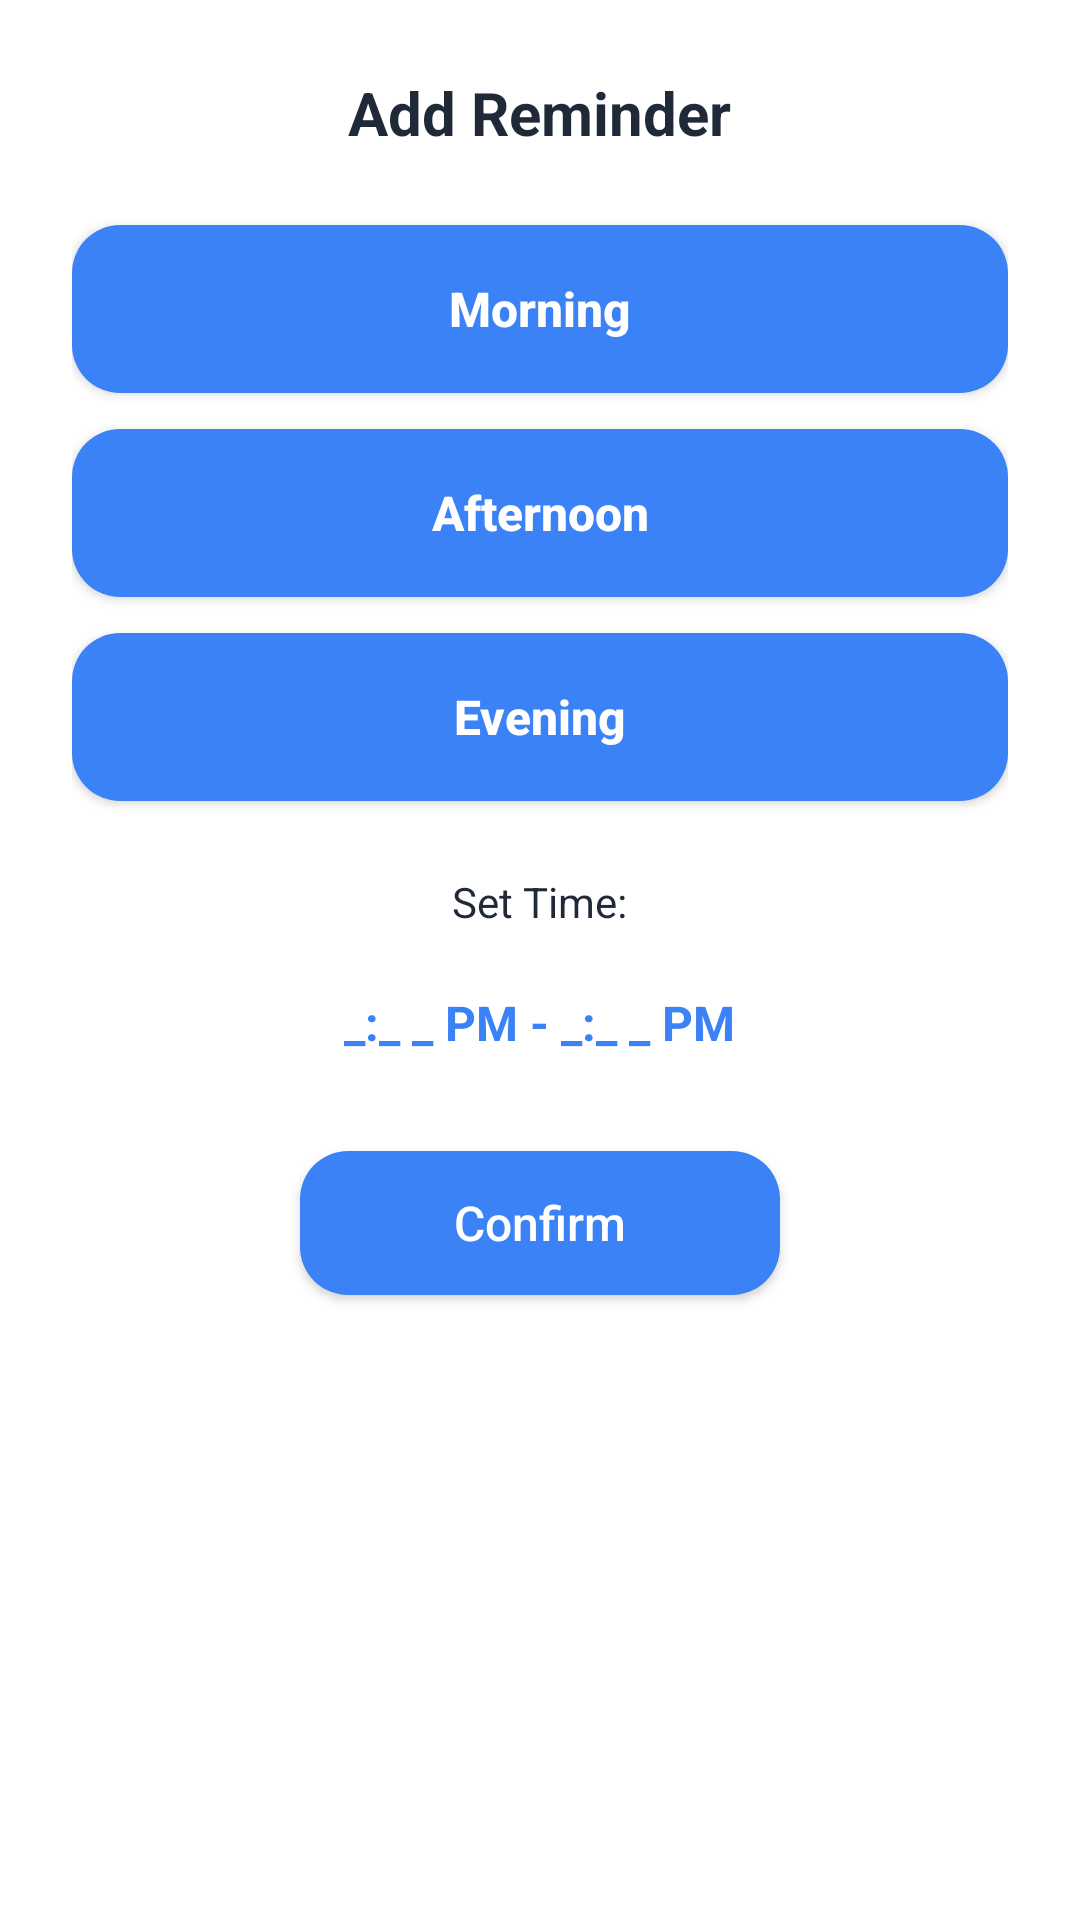

Produce the Android XML layout that renders to this screen, including the resource entries it uses.
<!-- AndroidManifest.xml: application theme Theme.MintyMinutes -->
<!-- res/layout/dialog_add_reminder.xml -->
<?xml version="1.0" encoding="utf-8"?>
<LinearLayout xmlns:android="http://schemas.android.com/apk/res/android"
    android:layout_width="match_parent"
    android:layout_height="wrap_content"
    android:orientation="vertical"
    android:padding="24dp"
    android:background="@android:color/white">

    <TextView
        android:layout_width="wrap_content"
        android:layout_height="wrap_content"
        android:text="Add Reminder"
        android:textColor="@color/text_primary"
        android:textSize="20sp"
        android:textStyle="bold"
        android:layout_gravity="center"
        android:layout_marginBottom="24dp" />

    
    <Button
        android:id="@+id/morningBtn"
        android:layout_width="match_parent"
        android:layout_height="56dp"
        android:text="Morning"
        android:textColor="@android:color/white"
        android:textSize="16sp"
        android:textStyle="bold"
        android:textAllCaps="false"
        android:background="@drawable/rounded_button"
        android:backgroundTint="@color/blue_500"
        android:foreground="?attr/selectableItemBackground"
        android:layout_marginBottom="12dp" />

    <Button
        android:id="@+id/afternoonBtn"
        android:layout_width="match_parent"
        android:layout_height="56dp"
        android:text="Afternoon"
        android:textColor="@android:color/white"
        android:textSize="16sp"
        android:textStyle="bold"
        android:textAllCaps="false"
        android:background="@drawable/rounded_button"
        android:backgroundTint="@color/blue_500"
        android:foreground="?attr/selectableItemBackground"
        android:layout_marginBottom="12dp" />

    <Button
        android:id="@+id/eveningBtn"
        android:layout_width="match_parent"
        android:layout_height="56dp"
        android:text="Evening"
        android:textColor="@android:color/white"
        android:textSize="16sp"
        android:textStyle="bold"
        android:textAllCaps="false"
        android:background="@drawable/rounded_button"
        android:backgroundTint="@color/blue_500"
        android:foreground="?attr/selectableItemBackground"
        android:layout_marginBottom="24dp" />

    
    <TextView
        android:layout_width="wrap_content"
        android:layout_height="wrap_content"
        android:text="Set Time:"
        android:textColor="@color/text_primary"
        android:textSize="14sp"
        android:layout_gravity="center"
        android:layout_marginBottom="12dp" />

    <TextView
        android:id="@+id/timeDisplay"
        android:layout_width="wrap_content"
        android:layout_height="wrap_content"
        android:text="_:_ _ PM - _:_ _ PM"
        android:textColor="@color/blue_500"
        android:textSize="16sp"
        android:textStyle="bold"
        android:clickable="true"
        android:focusable="true"
        android:padding="8dp"
        android:layout_gravity="center"
        android:layout_marginBottom="24dp" />

    
    <Button
        android:id="@+id/confirmBtn"
        android:layout_width="160dp"
        android:layout_height="48dp"
        android:text="Confirm"
        android:textColor="@android:color/white"
        android:textSize="16sp"
        android:textAllCaps="false"
        android:background="@drawable/rounded_button"
        android:backgroundTint="@color/blue_500"
        android:layout_gravity="center" />

</LinearLayout>
<!-- resources referenced by this layout -->
<resources>
  <color name="blue_500">#3B82F6</color>
  <color name="text_primary">#1F2937</color>
  <!-- drawable rounded_button (drawable) -->
  <?xml version="1.0" encoding="utf-8"?>
  <shape xmlns:android="http://schemas.android.com/apk/res/android">
      <solid android:color="@color/blue_500" />
      <corners android:radius="16dp" />
  </shape>
  <style name="Theme.MintyMinutes" parent="Base.Theme.MintyMinutes" />
  <style name="Base.Theme.MintyMinutes" parent="Theme.Material3.DayNight.NoActionBar">
          
          
      </style>
</resources>
